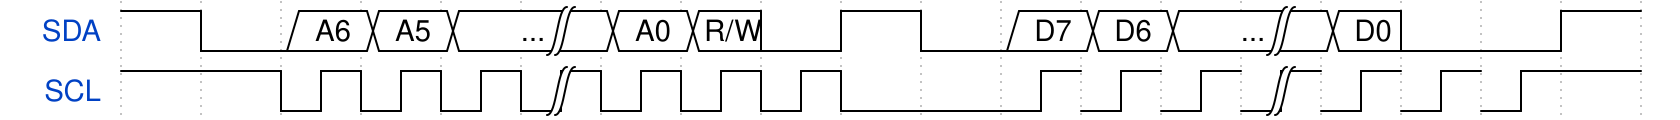

Write the WaveDrom specification (WaveJSON) that draws this timing diagram.

{signal: [
  {name: 'SDA', wave: 'hl===|==lhl===|=l.h', data: ["A6","A5","...","A0","R/W","D7","D6","...","D0"]},
  {name: 'SCL', wave: 'h.n..|...l.n..|...h'},
]}
